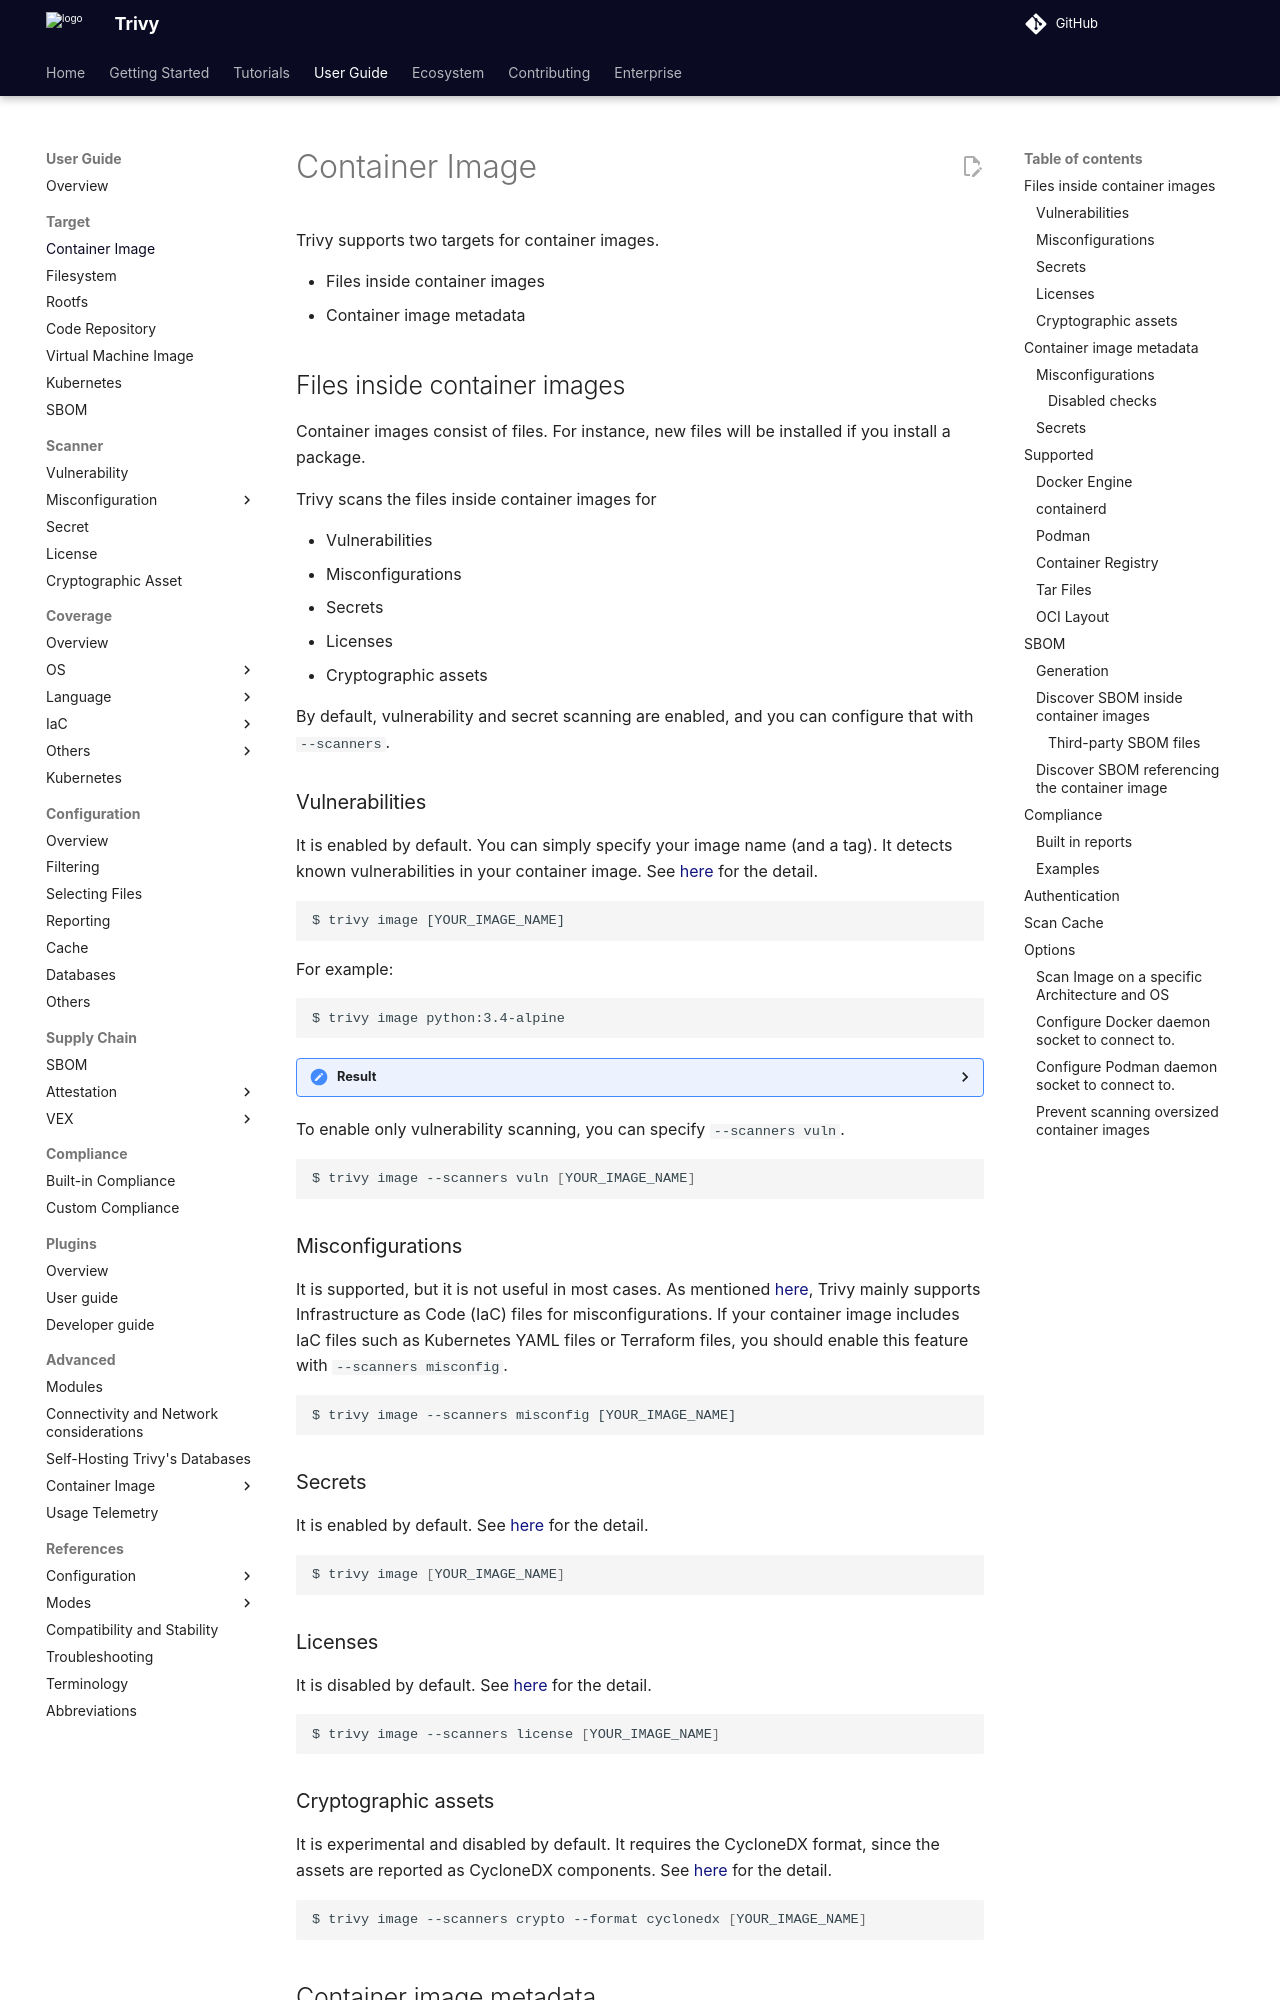

repository: aquasecurity/trivy · page: v0.76/guide/target/container_image/index.html · generator: mkdocs

# Container Image

Trivy supports two targets for container images.

- Files inside container images
- Container image metadata

## Files inside container images
Container images consist of files.
For instance, new files will be installed if you install a package.

Trivy scans the files inside container images for

- Vulnerabilities
- Misconfigurations
- Secrets
- Licenses
- Cryptographic assets

By default, vulnerability and secret scanning are enabled, and you can configure that with `--scanners`.

### Vulnerabilities
It is enabled by default.
You can simply specify your image name (and a tag).
It detects known vulnerabilities in your container image.
See [here](../scanner/vulnerability.md) for the detail.

```
$ trivy image [YOUR_IMAGE_NAME]
```

For example:

```
$ trivy image python:3.4-alpine
```

<details>
<summary>Result</summary>

```
2019-05-16T01:20:43.180+0900    INFO    Updating vulnerability database...
2019-05-16T01:20:53.029+0900    INFO    Detecting Alpine vulnerabilities...

python:3.4-alpine3.9 (alpine 3.9.2)
===================================
Total: 1 (UNKNOWN: 0, LOW: 0, MEDIUM: 1, HIGH: 0, CRITICAL: 0)

+---------+------------------+----------+-------------------+---------------+--------------------------------+
| LIBRARY | VULNERABILITY ID | SEVERITY | INSTALLED VERSION | FIXED VERSION |             TITLE              |
+---------+------------------+----------+-------------------+---------------+--------------------------------+
| openssl | CVE-2019-1543    | MEDIUM   | 1.1.1a-r1         | 1.1.1b-r1     | openssl: ChaCha20-Poly1305     |
|         |                  |          |                   |               | with long nonces               |
+---------+------------------+----------+-------------------+---------------+--------------------------------+
```

</details>

To enable only vulnerability scanning, you can specify `--scanners vuln`.

```shell
$ trivy image --scanners vuln [YOUR_IMAGE_NAME]
```

### Misconfigurations
It is supported, but it is not useful in most cases.
As mentioned [here](../scanner/misconfiguration/index.md), Trivy mainly supports Infrastructure as Code (IaC) files for misconfigurations.
If your container image includes IaC files such as Kubernetes YAML files or Terraform files, you should enable this feature with `--scanners misconfig`.

```
$ trivy image --scanners misconfig [YOUR_IMAGE_NAME]
```

### Secrets
It is enabled by default.
See [here](../scanner/secret.md) for the detail.

```shell
$ trivy image [YOUR_IMAGE_NAME]
```

### Licenses
It is disabled by default.
See [here](../scanner/license.md) for the detail.

```shell
$ trivy image --scanners license [YOUR_IMAGE_NAME]
```

### Cryptographic assets
It is experimental and disabled by default.
It requires the CycloneDX, JSON or table format.
See [here](../scanner/crypto.md) for the detail.

```shell
$ trivy image --scanners crypto --format cyclonedx [YOUR_IMAGE_NAME]
```

## Container image metadata
Container images have [configuration](https://github.com/opencontainers/image-spec/blob/2fb996805b3734779bf9a3a84dc9a9691ad7efdd/config.md).
`docker inspect` and `docker history` show the information according to the configuration.

Trivy scans the configuration of container images for

- Misconfigurations
- Secrets

They are disabled by default.
You can enable them with `--image-config-scanners`.
 
!!! tips
    The configuration can be exported as the JSON file by `docker save`.
